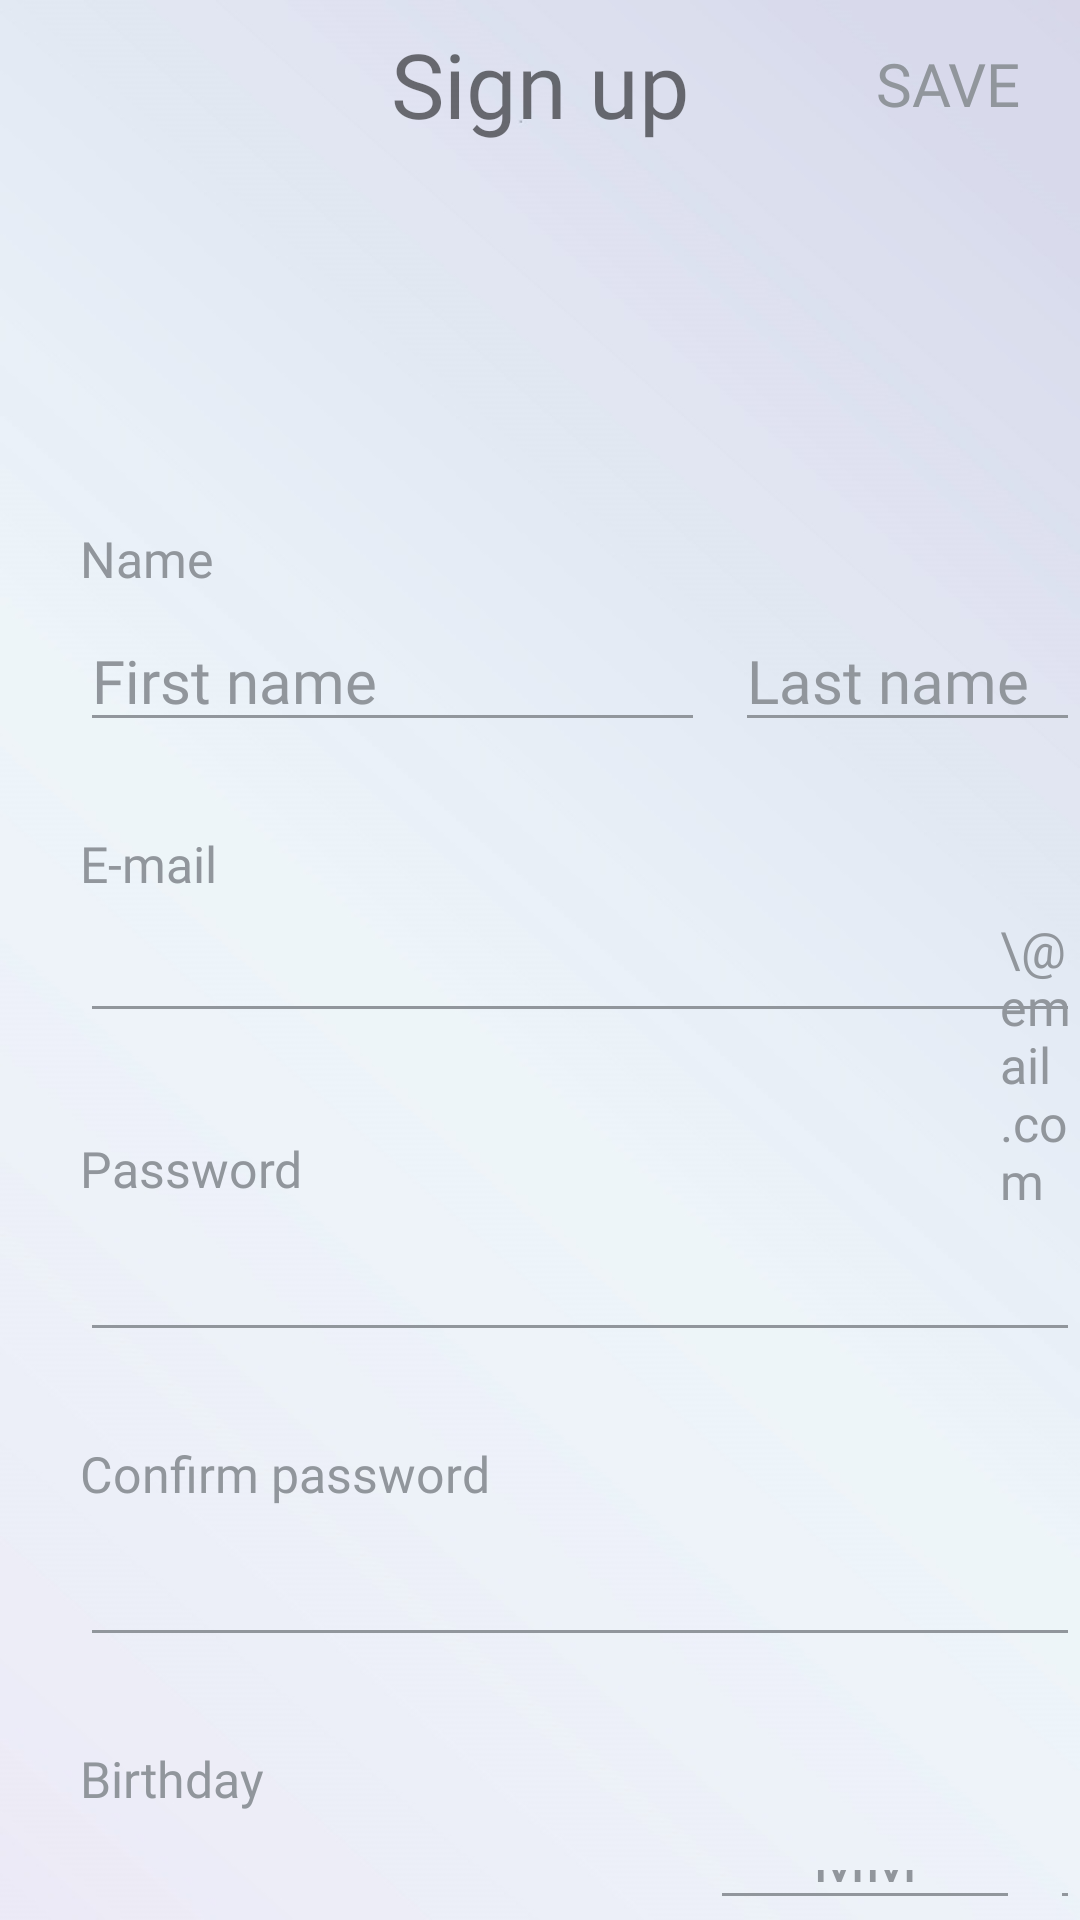

This screen was rendered from an Android layout file. Write that file and the resources it references.
<!-- AndroidManifest.xml: application theme AppTheme -->
<!-- res/layout/activity_sigup.xml -->
<?xml version="1.0" encoding="utf-8"?>
<RelativeLayout xmlns:android="http://schemas.android.com/apk/res/android"
    xmlns:app="http://schemas.android.com/apk/res-auto"
    xmlns:tools="http://schemas.android.com/tools"
    android:layout_width="match_parent"
    android:layout_height="match_parent"
    android:fitsSystemWindows="true">

    <ImageView
        android:id="@+id/back"
        android:layout_width="match_parent"
        android:layout_height="match_parent"
        android:background="@drawable/backgroundimage2" />

    <android.support.v7.widget.Toolbar
        android:id="@+id/toolbar"
        android:layout_width="match_parent"
        android:layout_height="wrap_content"
        android:background="#00000000"
        android:minHeight="?attr/actionBarSize">

        <TextView
            android:id="@+id/toolbar_title"
            android:layout_width="wrap_content"
            android:layout_height="wrap_content"
            android:layout_gravity="center"
            android:fontFamily="@font/notosanscjkkr_regular"
            android:text="Sign up"
            android:textSize="90px" />

        <Button
            android:id="@+id/applyBtn"
            android:layout_width="wrap_content"
            android:layout_height="wrap_content"
            android:layout_alignParentEnd="true"
            android:layout_alignParentRight="true"
            android:layout_gravity="right"
            android:background="#00000000"
            android:fontFamily="@font/notosanscjkkr_medium"
            android:text="SAVE"
            android:textAlignment="center"
            android:textColor="@color/LightGray"
            android:textSize="60px" />
    </android.support.v7.widget.Toolbar>

    <TextView
        android:id="@+id/nameLabel"
        android:layout_width="wrap_content"
        android:layout_height="wrap_content"
        android:layout_marginLeft="80px"
        android:layout_marginTop="525px"
        android:fontFamily="@font/notosanscjkkr_medium"
        android:text="Name"
        android:textColor="@color/LightGray"
        android:textSize="50px" />

    <EditText
        android:id="@+id/fnameInput"
        android:layout_width="625px"
        android:layout_height="wrap_content"
        android:layout_marginLeft="80px"
        android:layout_marginTop="610px"
        android:backgroundTint="@color/LightGray"
        android:fontFamily="@font/notosanscjkkr_medium"
        android:hint="First name"
        android:inputType="textPersonName"
        android:textColor="@color/Black"
        android:textColorHint="@color/LightGray"
        android:textSize="60px" />

    <EditText
        android:id="@+id/lnameInput"
        android:layout_width="625px"
        android:layout_height="wrap_content"
        android:layout_marginLeft="735px"
        android:layout_marginTop="610px"
        android:backgroundTint="@color/LightGray"
        android:fontFamily="@font/notosanscjkkr_medium"
        android:hint="Last name"
        android:inputType="textPersonName"
        android:textColor="@color/Black"
        android:textColorHint="@color/LightGray"
        android:textSize="60px" />

    <TextView
        android:id="@+id/lblEmail"
        android:layout_width="wrap_content"
        android:layout_height="wrap_content"
        android:layout_marginLeft="80px"
        android:layout_marginTop="830px"
        android:fontFamily="@font/notosanscjkkr_medium"
        android:text="E-mail"
        android:textColor="@color/LightGray"
        android:textSize="50px" />

    <EditText
        android:id="@+id/aplyEmailInput"
        android:layout_width="1280px"
        android:layout_height="wrap_content"
        android:layout_marginLeft="80px"
        android:layout_marginTop="915px"
        android:backgroundTint="@color/LightGray"
        android:fontFamily="@font/notosanscjkkr_medium"
        android:inputType="textEmailAddress"
        android:textColor="@color/Black"
        android:textSize="50px" />

    <TextView
        android:layout_width="360px"
        android:layout_height="wrap_content"
        android:layout_marginLeft="1000px"
        android:layout_marginTop="915px"
        android:fontFamily="@font/notosanscjkkr_medium"
        android:text="\@email.com"
        android:textColor="@color/LightGray"
        android:textSize="50px" />

    <TextView
        android:id="@+id/lblPw"
        android:layout_width="wrap_content"
        android:layout_height="wrap_content"
        android:layout_marginLeft="80px"
        android:layout_marginTop="1135px"
        android:fontFamily="@font/notosanscjkkr_medium"
        android:text="Password"
        android:textColor="@color/LightGray"
        android:textSize="50px" />

    <EditText
        android:id="@+id/aplyPwInput"
        android:layout_width="1280px"
        android:layout_height="wrap_content"
        android:layout_marginLeft="80px"
        android:layout_marginTop="1220px"
        android:backgroundTint="@color/LightGray"
        android:fontFamily="@font/notosanscjkkr_medium"
        android:inputType="textPassword"
        android:textColor="@color/Black"
        android:textSize="60px" />

    <TextView
        android:id="@+id/lblPwChk"
        android:layout_width="wrap_content"
        android:layout_height="wrap_content"
        android:layout_marginLeft="80px"
        android:layout_marginTop="1440px"
        android:fontFamily="@font/notosanscjkkr_medium"
        android:text="Confirm password"
        android:textColor="@color/LightGray"
        android:textSize="50px" />

    <EditText
        android:id="@+id/pwChkInput"
        android:layout_width="1280px"
        android:layout_height="wrap_content"
        android:layout_marginLeft="80px"
        android:layout_marginTop="1525px"
        android:backgroundTint="@color/LightGray"
        android:fontFamily="@font/notosanscjkkr_medium"
        android:inputType="textPassword"
        android:textColor="@color/Black"
        android:textSize="60px" />

    <TextView
        android:id="@+id/lblBirth"
        android:layout_width="wrap_content"
        android:layout_height="wrap_content"
        android:layout_marginLeft="80px"
        android:layout_marginTop="1745px"
        android:fontFamily="@font/notosanscjkkr_medium"
        android:text="Birthday"
        android:textColor="@color/LightGray"
        android:textSize="50px" />

    <Spinner
        android:id="@+id/monthSpinner"
        android:layout_width="600px"
        android:layout_height="140px"
        android:layout_marginLeft="80px"
        android:layout_marginTop="1840px" />

    <EditText
        android:id="@+id/dateInput"
        android:layout_width="310px"
        android:layout_height="wrap_content"
        android:layout_marginLeft="710px"
        android:layout_marginTop="1840px"
        android:backgroundTint="@color/LightGray"
        android:fontFamily="@font/notosanscjkkr_medium"
        android:gravity="center"
        android:hint="MM"
        android:inputType="number"
        android:textColor="@color/Black"
        android:textColorHint="@color/LightGray"
        android:textSize="60px" />

    <EditText
        android:id="@+id/yearInput"
        android:layout_width="310px"
        android:layout_height="wrap_content"
        android:layout_marginLeft="1050px"
        android:layout_marginTop="1840px"
        android:backgroundTint="@color/LightGray"
        android:fontFamily="@font/notosanscjkkr_medium"
        android:gravity="center"
        android:hint="YYYY"
        android:inputType="number"
        android:textColor="@color/Black"
        android:textColorHint="@color/LightGray"
        android:textSize="60px" />

</RelativeLayout>
<!-- resources referenced by this layout -->
<resources>
  <color name="Black">#000000</color>
  <color name="LightGray">#91969C</color>
  <!-- drawable backgroundimage2: jpg bitmap (drawable, 77906 bytes) -->
  <style name="AppTheme" parent="Theme.AppCompat.Light.NoActionBar">
  
          <item name="colorPrimary">@color/colorPrimary</item>
          <item name="colorPrimaryDark">@color/colorPrimaryDark</item>
          <item name="colorAccent">@color/colorAccent</item>
  
          <item name="windowNoTitle">true</item>
          <item name="colorControlNormal">#FFFFFF</item>
          <item name="android:windowBackground">@android:color/transparent</item>
          <item name="android:windowNoTitle">true</item>
  
      </style>
  <color name="colorPrimary">#262631</color>
  <color name="colorPrimaryDark">#262631</color>
  <color name="colorAccent">#FFFFFF</color>
</resources>
